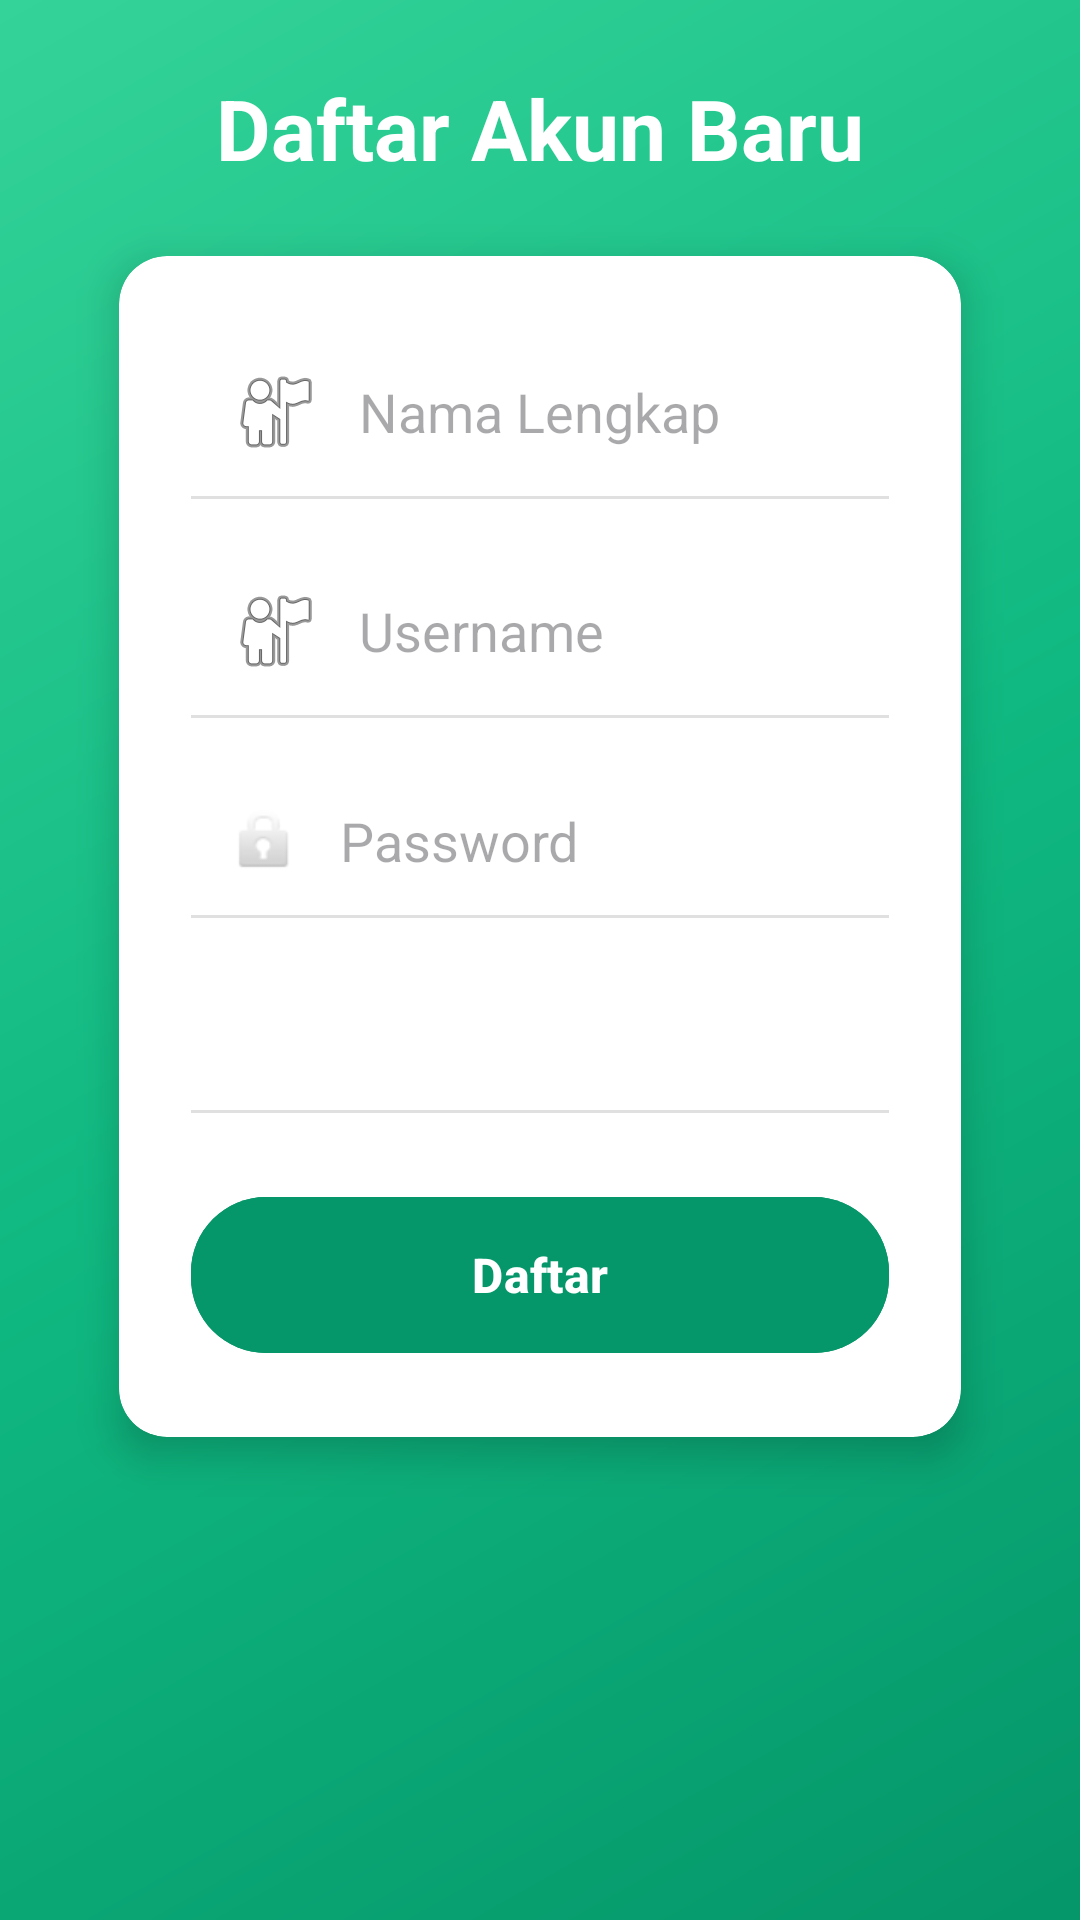

Here is an Android app screen rendered from its layout file. Give the layout XML and the strings, colors and styles it references.
<!-- AndroidManifest.xml: application theme Theme.TugasAkhir_145 -->
<!-- res/layout/fragment_register.xml -->
<?xml version="1.0" encoding="utf-8"?>
<androidx.constraintlayout.widget.ConstraintLayout xmlns:android="http://schemas.android.com/apk/res/android"
    xmlns:app="http://schemas.android.com/apk/res-auto"
    xmlns:tools="http://schemas.android.com/tools"
    android:layout_width="match_parent"
    android:layout_height="match_parent"
    android:background="@drawable/bg_green_gradient"
    android:padding="24dp"
    tools:context=".ui.auth.RegisterFragment">

    <TextView
        android:id="@+id/tvTitle"
        android:layout_width="wrap_content"
        android:layout_height="wrap_content"
        android:text="Daftar Akun Baru"
        android:textSize="28sp"
        android:textStyle="bold"
        android:textColor="@color/white"
        app:layout_constraintBottom_toTopOf="@+id/cardContainer"
        app:layout_constraintEnd_toEndOf="parent"
        app:layout_constraintStart_toStartOf="parent"
        app:layout_constraintTop_toTopOf="parent"
        app:layout_constraintVertical_bias="0.3" />

    <androidx.cardview.widget.CardView
        android:id="@+id/cardContainer"
        android:layout_width="0dp"
        android:layout_height="wrap_content"
        android:layout_marginTop="24dp"
        app:cardCornerRadius="16dp"
        app:cardElevation="8dp"
        app:cardBackgroundColor="@color/white"
        app:layout_constraintEnd_toEndOf="parent"
        app:layout_constraintStart_toStartOf="parent"
        app:layout_constraintTop_toBottomOf="@+id/tvTitle"
        app:layout_constraintWidth_percent="0.9">
        
        <LinearLayout
            android:layout_width="match_parent"
            android:layout_height="wrap_content"
            android:orientation="vertical"
            android:padding="24dp">
            
            <EditText
                android:id="@+id/etName"
                android:layout_width="match_parent"
                android:layout_height="wrap_content"
                android:hint="Nama Lengkap"
                android:inputType="text"
                android:background="@android:color/transparent"
                android:padding="12dp"
                android:drawableStart="@android:drawable/ic_menu_myplaces"
                android:drawablePadding="12dp"/>
            
             <View
                android:layout_width="match_parent"
                android:layout_height="1dp"
                android:background="#E0E0E0"
                android:layout_marginBottom="16dp"/>

            <EditText
                android:id="@+id/etUsername"
                android:layout_width="match_parent"
                android:layout_height="wrap_content"
                android:hint="Username"
                android:inputType="text"
                android:background="@android:color/transparent"
                android:padding="12dp"
                android:drawableStart="@android:drawable/ic_menu_myplaces"
                android:drawablePadding="12dp"/>
                
            <View
                android:layout_width="match_parent"
                android:layout_height="1dp"
                android:background="#E0E0E0"
                android:layout_marginBottom="16dp"/>

            <EditText
                android:id="@+id/etPassword"
                android:layout_width="match_parent"
                android:layout_height="wrap_content"
                android:hint="Password"
                android:inputType="textPassword"
                android:background="@android:color/transparent"
                android:padding="12dp"
                android:drawableStart="@android:drawable/ic_lock_idle_lock"
                android:drawablePadding="12dp"/>
                
            <View
                android:layout_width="match_parent"
                android:layout_height="1dp"
                android:background="#E0E0E0"
                android:layout_marginBottom="16dp"/>

            <Spinner
                android:id="@+id/spinnerRole"
                android:layout_width="match_parent"
                android:layout_height="48dp"
                android:background="@null" />
                
            <View
                android:layout_width="match_parent"
                android:layout_height="1dp"
                android:background="#E0E0E0"
                android:layout_marginBottom="24dp"/>

            <com.google.android.material.button.MaterialButton
                android:id="@+id/btnRegister"
                android:layout_width="match_parent"
                android:layout_height="60dp"
                android:text="Daftar"
                android:textSize="16sp"
                android:textStyle="bold"
                app:cornerRadius="25dp"
                android:backgroundTint="@color/primary" />
                
        </LinearLayout>
    </androidx.cardview.widget.CardView>

</androidx.constraintlayout.widget.ConstraintLayout>
<!-- resources referenced by this layout -->
<resources>
  <color name="primary">#059669</color>
  <color name="white">#FFFFFFFF</color>
  <!-- drawable bg_green_gradient (drawable) -->
  <?xml version="1.0" encoding="utf-8"?>
  <shape xmlns:android="http://schemas.android.com/apk/res/android"
      android:shape="rectangle">
      <gradient
          android:angle="135"
          android:startColor="#059669"
          android:centerColor="#10B981"
          android:endColor="#34D399"
          android:type="linear" />
  </shape>
  <style name="Theme.TugasAkhir_145" parent="Theme.Material3.DayNight.NoActionBar">
          
          <item name="colorPrimary">@color/maroon_primary</item>
          <item name="colorPrimaryVariant">@color/maroon_dark</item>
          <item name="colorOnPrimary">@color/white</item>
          
          <item name="colorSecondary">@color/maroon_light</item>
          <item name="colorSecondaryVariant">@color/maroon_dark</item>
          <item name="colorOnSecondary">@color/white</item>
          
          <item name="android:statusBarColor">?attr/colorPrimaryVariant</item>
          
      </style>
  <color name="maroon_primary">#059669</color>
  <color name="maroon_dark">#047857</color>
  <color name="maroon_light">#10B981</color>
</resources>
